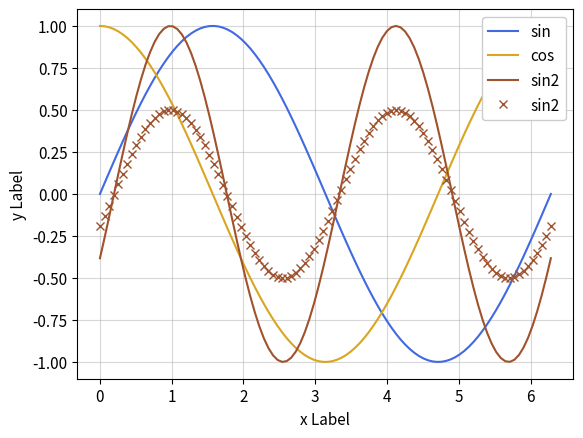

Generate this figure with matplotlib:
# %% Imports:
import matplotlib.pyplot as plt
import numpy as np

# Data:
x = np.linspace(0, 2*np.pi, 100)
y = np.sin(x)
y2 = np.cos(x)
y3 = np.sin(2*x - np.pi/8)

# %% Plotting:
fsize = 11
plt.close('all')

fig, ax = plt.subplots()

ax.plot(x, y, color='royalblue', label='sin', zorder = 2)
ax.plot(x, y2, color='goldenrod', label='cos', zorder = 3)
ax.plot(x, y3, color='sienna', label='sin2', zorder = 4)
ax.plot(x, y3/2, marker='x', linewidth=0, color='sienna', label='sin2', zorder = 4)
ax.set_xlabel('x Label', fontsize=fsize)
ax.set_ylabel('y Label', fontsize=fsize)

plt.xticks(fontsize=fsize);
plt.yticks(fontsize=fsize);
plt.grid(zorder = 1, alpha = 0.5)
plt.legend(framealpha = 1, fontsize = fsize, loc = 'upper right')

fig.show()
plt.savefig('out.jpg', dpi=200)
input()
